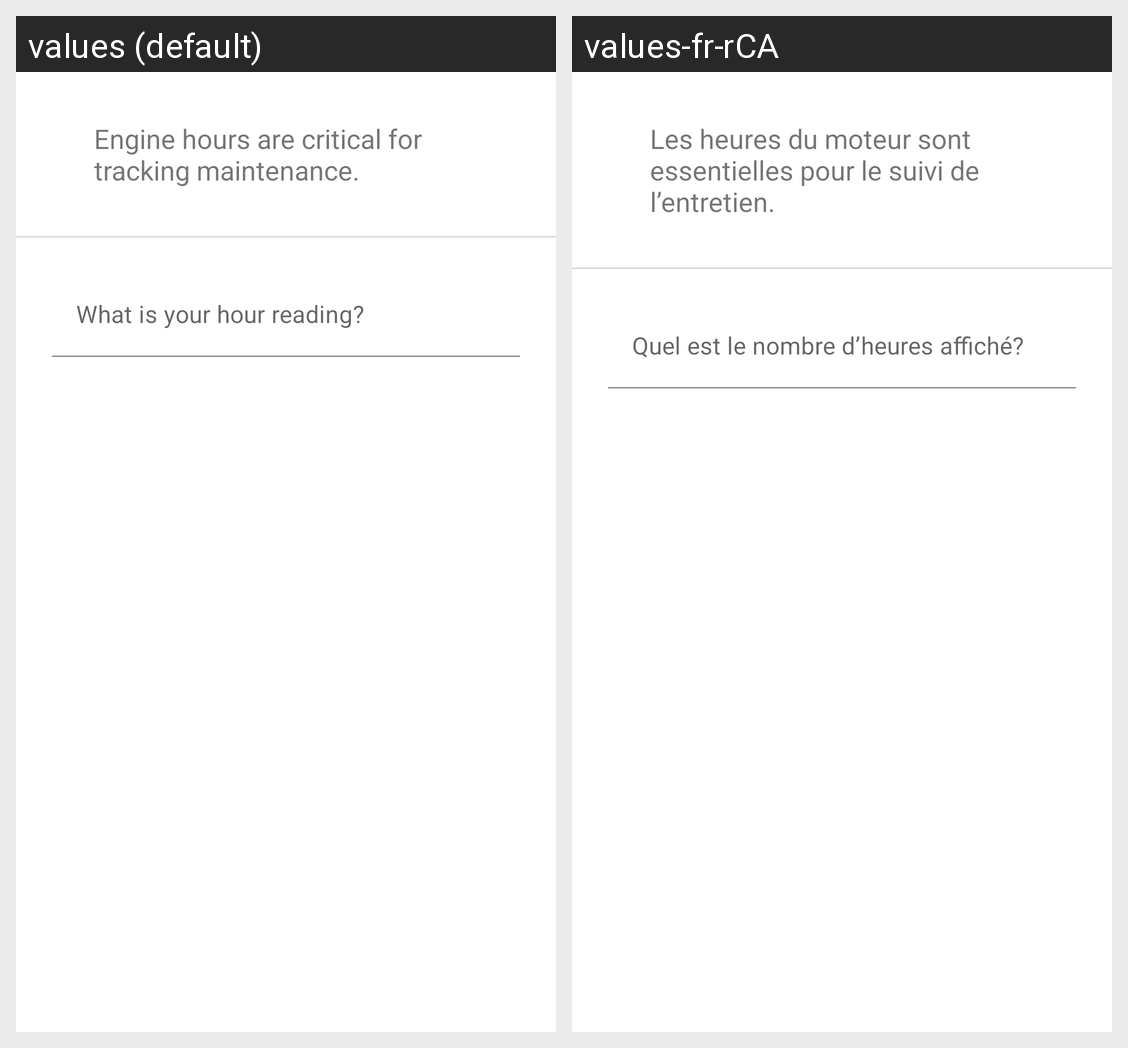

This grid shows one Android layout under two languages. Give, for every string resource on the screen, its name, the default text and each shown locale's text.
Android screen res/layout/fragment_track_engine_hours.xml rendered under 2 locales, left to right: values (default), values-fr-rCA. Device: Nexus 5 (rendered at 1080×1920; each locale shown at half size, 540×960, under a caption strip naming it); theme MaterialAppTheme.
Strings drawn on this screen, with the default value and each locale's value (text and hints the layout hard-codes, and strings that could not be matched under every locale, appear in the picture but are not listed):

track_engine_hours_notice
  values: Engine hours are critical for tracking maintenance.
  values-fr-rCA: Les heures du moteur sont essentielles pour le suivi de l’entretien.

track_engine_hours_hint
  values: What is your hour reading?
  values-fr-rCA: Quel est le nombre d’heures affiché?
